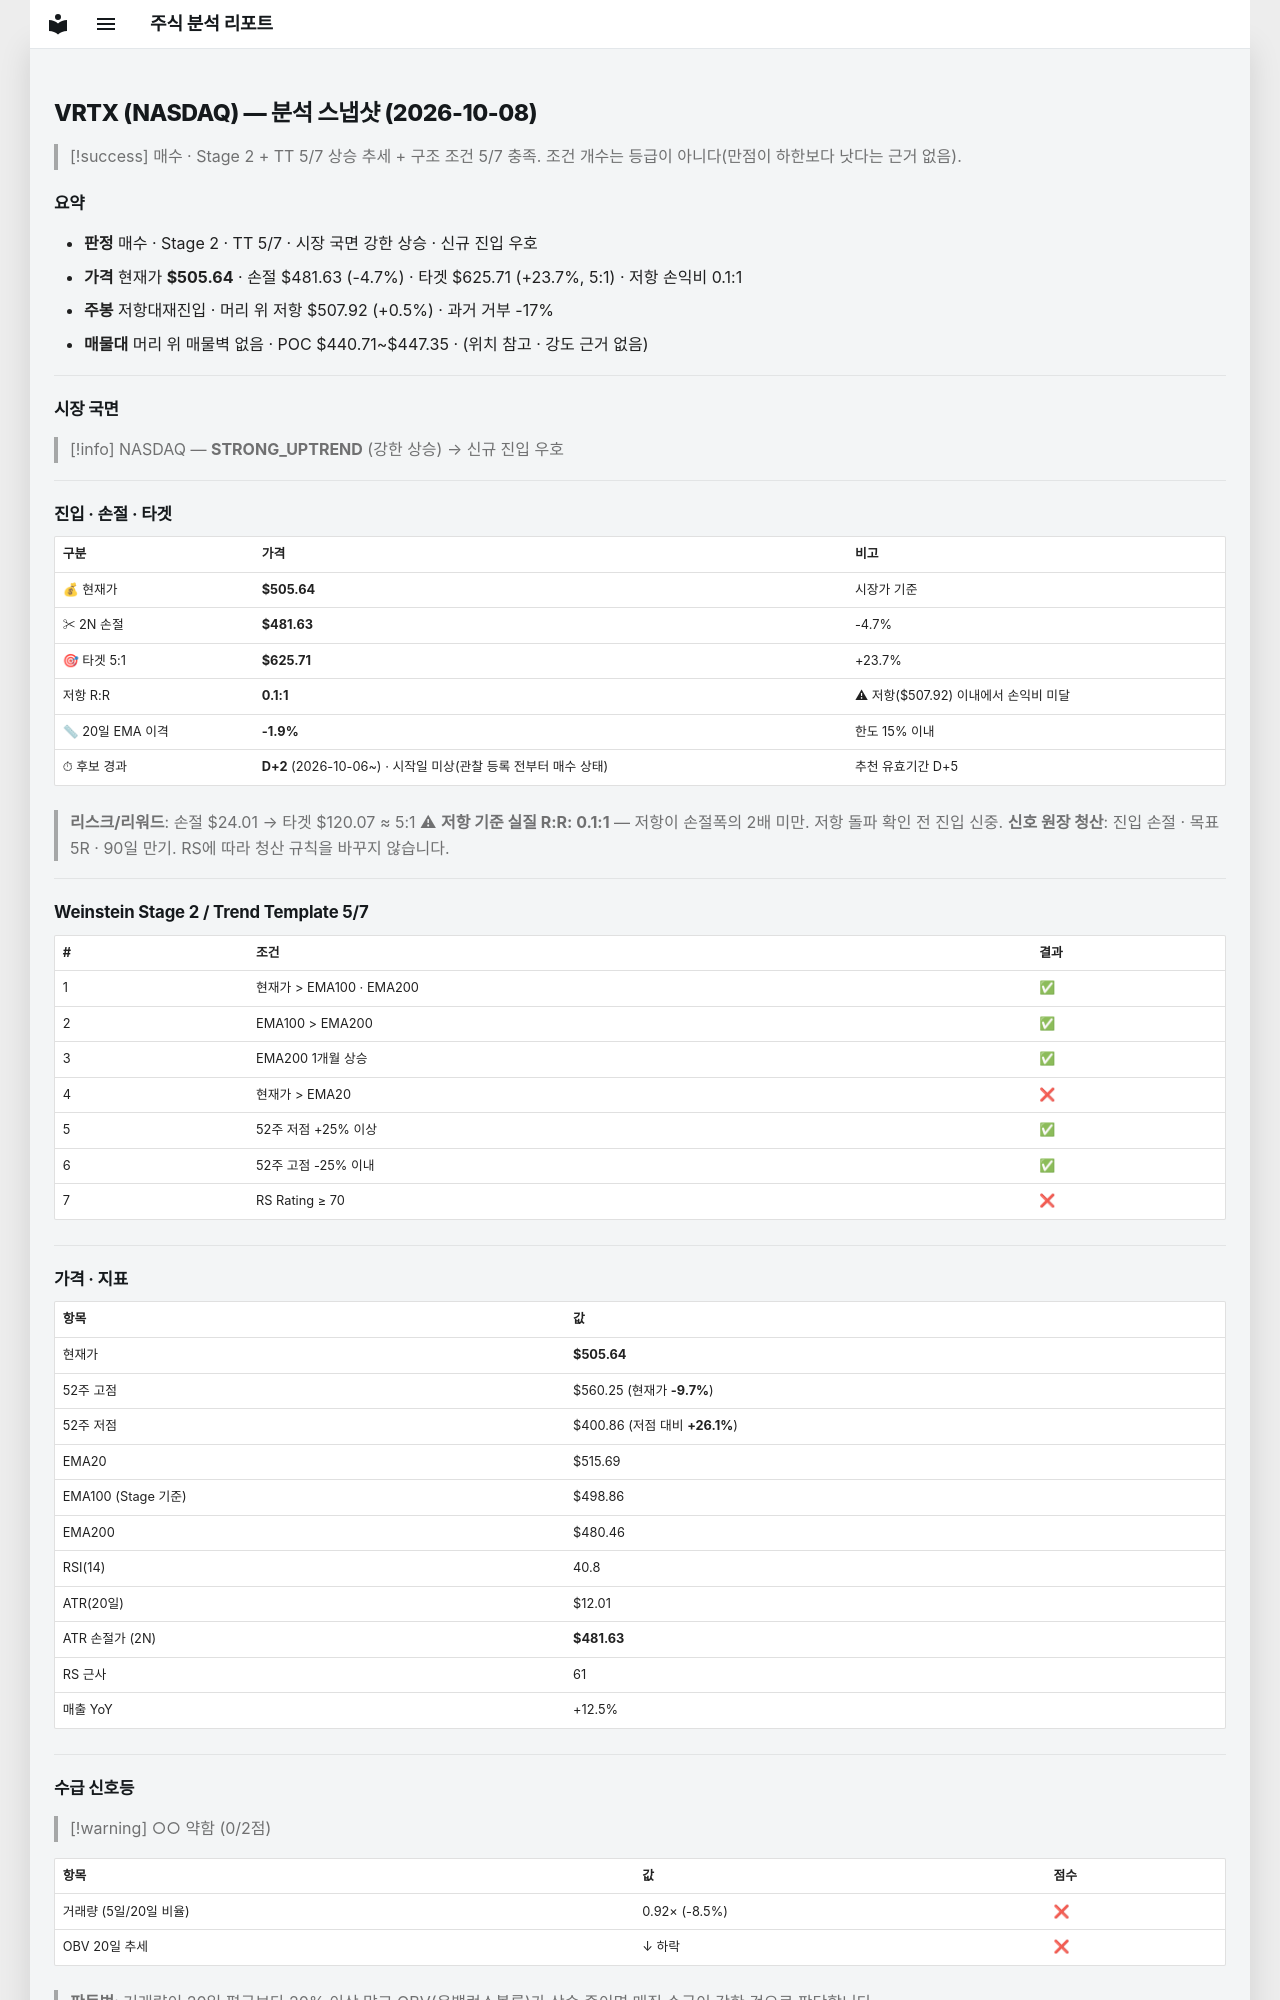

repository: soloandco/stock-reports · page: snapshots/VRTX-2026-10-08/index.html · generator: mkdocs

---
type: analysis-snapshot
title: VRTX 분석 스냅샷
ticker: VRTX
market: NASDAQ
created: 2026-10-08
updated: 2026-10-08
bar-date: 2026-10-07
verdict: 매수관찰
real-rr: 0.09
sma50-gap-pct: -1.9
candidate-days: 2
candidate-since: 2026-10-06
candidate-start-unknown: true
weekly-position: 저항대재진입
weekly-overhead-price: 507.92
weekly-overhead-pct: 0.5
stage: 2
trend-template-score: 5
tt-max: 7
ma-set: ema-20-100-200
price: 505.6400146484375
stop-price: 481.62651257660735
market-regime: STRONG_UPTREND
supply-demand-score: 0/2
supply-demand-label: 약함
status: tracking
tags:
  - stock-agent
  - watchlist
  - VRTX
  - analysis
related:
  - "[[analysis-template]]"
---

# VRTX (NASDAQ) — 분석 스냅샷 (2026-10-08)

> [!success] 매수 · Stage 2 + TT 5/7
> 상승 추세 + 구조 조건 5/7 충족. 조건 개수는 등급이 아니다(만점이 하한보다 낫다는 근거 없음).

## 요약

- **판정** 매수 · Stage 2 · TT 5/7 · 시장 국면 강한 상승 · 신규 진입 우호
- **가격** 현재가 **$505.64** · 손절 $481.63 (-4.7%) · 타겟 $625.71 (+23.7%, 5:1) · 저항 손익비 0.1:1
- **주봉** 저항대재진입 · 머리 위 저항 $507.92 (+0.5%) · 과거 거부 -17%
- **매물대** 머리 위 매물벽 없음 · POC $440.71~$447.35 · (위치 참고 · 강도 근거 없음)

---

## 시장 국면

> [!info] NASDAQ — **STRONG_UPTREND** (강한 상승) → 신규 진입 우호

---

## 진입 · 손절 · 타겟

| 구분 | 가격 | 비고 |
|------|------|------|
| 💰 현재가 | **$505.64** | 시장가 기준 |
| ✂ 2N 손절 | **$481.63** | -4.7% |
| 🎯 타겟 5:1 | **$625.71** | +23.7% |
| 저항 R:R | **0.1:1** | ⚠ 저항($507.92) 이내에서 손익비 미달 |
| 📏 20일 EMA 이격 | **-1.9%** | 한도 15% 이내 |
| ⏱ 후보 경과 | **D+2** (2026-10-06~) · 시작일 미상(관찰 등록 전부터 매수 상태) | 추천 유효기간 D+5 |

> **리스크/리워드**: 손절 $24.01 → 타겟 $120.07 ≈ 5:1
> ⚠ **저항 기준 실질 R:R: 0.1:1** — 저항이 손절폭의 2배 미만. 저항 돌파 확인 전 진입 신중.
> **신호 원장 청산**: 진입 손절 · 목표 5R · 90일 만기. RS에 따라 청산 규칙을 바꾸지 않습니다.

---

## Weinstein Stage 2 / Trend Template 5/7

| # | 조건 | 결과 |
|---|------|------|
| 1 | 현재가 > EMA100 · EMA200 | ✅ |
| 2 | EMA100 > EMA200 | ✅ |
| 3 | EMA200 1개월 상승 | ✅ |
| 4 | 현재가 > EMA20 | ❌ |
| 5 | 52주 저점 +25% 이상 | ✅ |
| 6 | 52주 고점 -25% 이내 | ✅ |
| 7 | RS Rating ≥ 70 | ❌ |

---

## 가격 · 지표

| 항목 | 값 |
|------|---|
| 현재가 | **$505.64** |
| 52주 고점 | $560.25 (현재가 **-9.7%**) |
| 52주 저점 | $400.86 (저점 대비 **+26.1%**) |
| EMA20 | $515.69 |
| EMA100 (Stage 기준) | $498.86 |
| EMA200 | $480.46 |
| RSI(14) | 40.8 |
| ATR(20일) | $12.01 |
| ATR 손절가 (2N) | **$481.63** |
| RS 근사 | 61 |
| 매출 YoY | +12.5% |

---
## 수급 신호등

> [!warning] ○○ 약함 (0/2점)

| 항목 | 값 | 점수 |
|------|------|------|
| 거래량 (5일/20일 비율) | 0.92× (-8.5%) | ❌ |
| OBV 20일 추세 | ↓ 하락 | ❌ |

> **판독법**: 거래량이 20일 평균보다 20% 이상 많고 OBV(온밸런스볼륨)가 상승 중이면 매집 수급이 강한 것으로 판단합니다.

---
